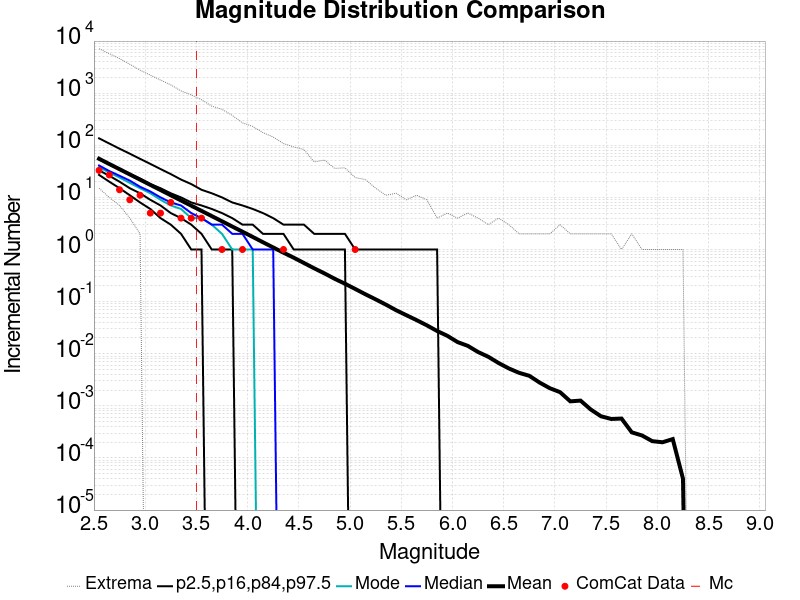

The file beside this chart, header and first rows:
Magnitude, ComCat Data, Simulation Mean, Simulation Median, Simulation Mode, Simulation Minimum, Simulation Maximum, 2.5 %-ile, 16 %-ile, 84 %-ile, 97.5 %-ile
2.55, 33.0, 55.09, 41.0, 38.0, 15.0, 7135, 27.0, 33.0, 54.0, 136.0
2.65, 27.0, 43.72, 32.0, 30.0, 10.0, 5722, 20.0, 26.0, 43.0, 108.0
2.75, 14.0, 34.76, 26.0, 24.0, 7.0, 4612, 15.0, 20.0, 35.0, 86.0
2.85, 9.0, 27.61, 21.0, 19.0, 4.0, 3586, 11.0, 15.0, 28.0, 69.0
2.95, 11.0, 21.94, 16.0, 15.0, 2.0, 2769, 8.0, 12.0, 23.0, 55.0
3.05, 5.0, 17.4, 13.0, 12.0, 0.0, 2223, 6.0, 9.0, 18.0, 44.0
3.15, 5.0, 13.84, 10.0, 9.0, 0.0, 1785, 4.0, 7.0, 15.0, 35.0
3.25, 8.0, 10.99, 8.0, 7.0, 0.0, 1442, 3.0, 5.0, 12.0, 28.0
3.35, 4.0, 8.729, 7.0, 6.0, 0.0, 1105, 2.0, 4.0, 10.0, 22.0
3.45, 4.0, 6.937, 5.0, 4.0, 0.0, 928.0, 1.0, 3.0, 8.0, 18.0
3.55, 4.0, 5.511, 4.0, 4.0, 0.0, 749.0, 1.0, 2.0, 7.0, 14.0
3.65, 0.0, 4.376, 3.0, 3.0, 0.0, 564.0, 0.0, 1.0, 6.0, 12.0
3.75, 1.0, 3.481, 3.0, 2.0, 0.0, 490.0, 0.0, 1.0, 5.0, 10.0
3.85, 0.0, 2.76, 2.0, 1.0, 0.0, 375.0, 0.0, 1.0, 4.0, 8.0
3.95, 1.0, 2.197, 2.0, 1.0, 0.0, 269.0, 0.0, 0.0, 3.0, 7.0
4.05, 0.0, 1.743, 1.0, 1.0, 0.0, 230.0, 0.0, 0.0, 3.0, 6.0
4.15, 0.0, 1.378, 1.0, 0.0, 0.0, 175.0, 0.0, 0.0, 2.0, 5.0
4.25, 0.0, 1.093, 1.0, 0.0, 0.0, 144.0, 0.0, 0.0, 2.0, 4.0
4.35, 1.0, 0.8697, 0.0, 0.0, 0.0, 108.0, 0.0, 0.0, 2.0, 3.0
4.45, 0.0, 0.6971, 0.0, 0.0, 0.0, 93.0, 0.0, 0.0, 1.0, 3.0
4.55, 0.0, 0.5512, 0.0, 0.0, 0.0, 83.0, 0.0, 0.0, 1.0, 3.0
4.65, 0.0, 0.4355, 0.0, 0.0, 0.0, 48.0, 0.0, 0.0, 1.0, 2.0
4.75, 0.0, 0.3481, 0.0, 0.0, 0.0, 52.0, 0.0, 0.0, 1.0, 2.0
4.85, 0.0, 0.2742, 0.0, 0.0, 0.0, 36.0, 0.0, 0.0, 1.0, 2.0
4.95, 0.0, 0.2207, 0.0, 0.0, 0.0, 37.0, 0.0, 0.0, 1.0, 2.0
5.05, 1.0, 0.1752, 0.0, 0.0, 0.0, 24.0, 0.0, 0.0, 0.0, 1.0
5.15, 0.0, 0.1383, 0.0, 0.0, 0.0, 22.0, 0.0, 0.0, 0.0, 1.0
5.25, 0.0, 0.1105, 0.0, 0.0, 0.0, 15.0, 0.0, 0.0, 0.0, 1.0
5.35, 0.0, 0.08757, 0.0, 0.0, 0.0, 11.0, 0.0, 0.0, 0.0, 1.0
5.45, 0.0, 0.06831, 0.0, 0.0, 0.0, 12.0, 0.0, 0.0, 0.0, 1.0
5.55, 0.0, 0.05481, 0.0, 0.0, 0.0, 9.0, 0.0, 0.0, 0.0, 1.0
5.65, 0.0, 0.04411, 0.0, 0.0, 0.0, 11.0, 0.0, 0.0, 0.0, 1.0
5.75, 0.0, 0.03504, 0.0, 0.0, 0.0, 9.0, 0.0, 0.0, 0.0, 1.0
5.85, 0.0, 0.02729, 0.0, 0.0, 0.0, 4.0, 0.0, 0.0, 0.0, 1.0
5.95, 0.0, 0.02205, 0.0, 0.0, 0.0, 5.0, 0.0, 0.0, 0.0, 0.0
6.05, 0.0, 0.01672, 0.0, 0.0, 0.0, 4.0, 0.0, 0.0, 0.0, 0.0
6.15, 0.0, 0.01414, 0.0, 0.0, 0.0, 5.0, 0.0, 0.0, 0.0, 0.0
6.25, 0.0, 0.01078, 0.0, 0.0, 0.0, 4.0, 0.0, 0.0, 0.0, 0.0
6.35, 0.0, 0.00873, 0.0, 0.0, 0.0, 3.0, 0.0, 0.0, 0.0, 0.0
6.45, 0.0, 0.00663, 0.0, 0.0, 0.0, 4.0, 0.0, 0.0, 0.0, 0.0
6.55, 0.0, 0.00522, 0.0, 0.0, 0.0, 3.0, 0.0, 0.0, 0.0, 0.0
6.65, 0.0, 0.0043, 0.0, 0.0, 0.0, 2.0, 0.0, 0.0, 0.0, 0.0
6.75, 0.0, 0.00377, 0.0, 0.0, 0.0, 2.0, 0.0, 0.0, 0.0, 0.0
6.85, 0.0, 0.0028, 0.0, 0.0, 0.0, 2.0, 0.0, 0.0, 0.0, 0.0
6.95, 0.0, 0.00218, 0.0, 0.0, 0.0, 2.0, 0.0, 0.0, 0.0, 0.0
7.05, 0.0, 0.00183, 0.0, 0.0, 0.0, 3.0, 0.0, 0.0, 0.0, 0.0
7.15, 0.0, 0.00122, 0.0, 0.0, 0.0, 2.0, 0.0, 0.0, 0.0, 0.0
7.25, 0.0, 0.00126, 0.0, 0.0, 0.0, 2.0, 0.0, 0.0, 0.0, 0.0
7.35, 0.0, 8.5E-4, 0.0, 0.0, 0.0, 2.0, 0.0, 0.0, 0.0, 0.0
7.45, 0.0, 6.3E-4, 0.0, 0.0, 0.0, 2.0, 0.0, 0.0, 0.0, 0.0
7.55, 0.0, 5.6E-4, 0.0, 0.0, 0.0, 2.0, 0.0, 0.0, 0.0, 0.0
7.65, 0.0, 5.7E-4, 0.0, 0.0, 0.0, 1.0, 0.0, 0.0, 0.0, 0.0
7.75, 0.0, 3.1E-4, 0.0, 0.0, 0.0, 2.0, 0.0, 0.0, 0.0, 0.0
7.85, 0.0, 2.7E-4, 0.0, 0.0, 0.0, 1.0, 0.0, 0.0, 0.0, 0.0
7.95, 0.0, 2.1E-4, 0.0, 0.0, 0.0, 1.0, 0.0, 0.0, 0.0, 0.0
8.05, 0.0, 2.0E-4, 0.0, 0.0, 0.0, 1.0, 0.0, 0.0, 0.0, 0.0
8.15, 0.0, 2.3E-4, 0.0, 0.0, 0.0, 1.0, 0.0, 0.0, 0.0, 0.0
8.25, 0.0, 4.0E-5, 0.0, 0.0, 0.0, 1.0, 0.0, 0.0, 0.0, 0.0
8.35, 0.0, 0.0, 0.0, 0.0, 0.0, 0.0, 0.0, 0.0, 0.0, 0.0
8.45, 0.0, 0.0, 0.0, 0.0, 0.0, 0.0, 0.0, 0.0, 0.0, 0.0
... 6 more rows
